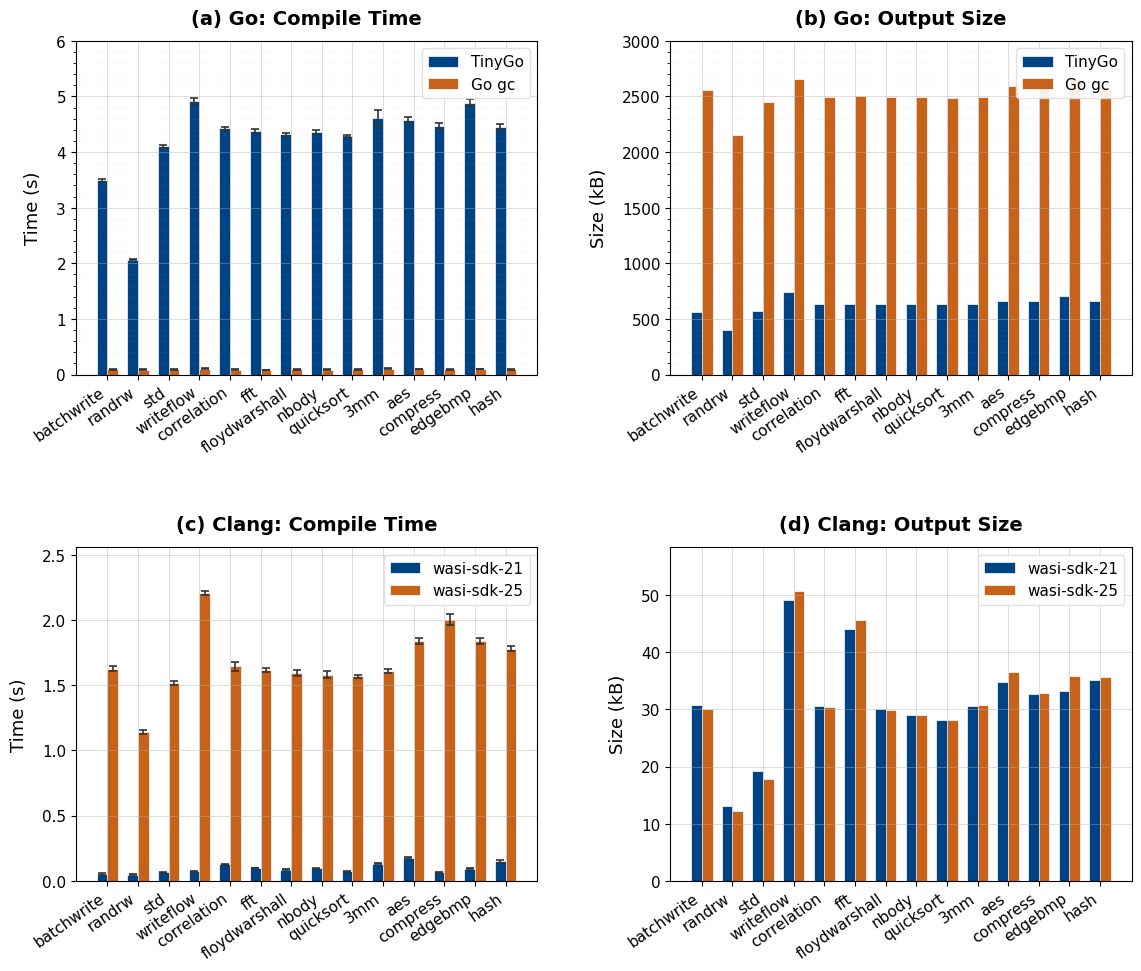

This chart was generated by the following Python code:
import pandas as pd
import matplotlib.pyplot as plt
import numpy as np
from matplotlib.ticker import MultipleLocator


# release
go_data = pd.DataFrame({
    'benchmark': ['batchwrite','randrw','std','writeflow','correlation','fft','floydwarshall','nbody','quicksort', '3mm', 'aes', 'compress', 'edgebmp', 'hash'],
    'tinygo_time': [3.494, 2.065, 4.105, 4.914, 4.424, 4.378, 4.317, 4.361, 4.286, 4.606, 4.583, 4.472, 4.890, 4.455],
    'gc_time': [0.094, 0.088, 0.096, 0.106, 0.090, 0.083, 0.094, 0.090, 0.092, 0.108, 0.102, 0.093, 0.098, 0.096],
    'tinygo_size': [564.669,400.736,573.598,746.333,632.282,637.972,630.280,631.766,630.000, 635.6, 665.2, 657.8, 708.9,658.1],
    'gc_size': [2555.913,2149.151,2450.130,2659.861,2493.085,2502.734,2493.057,2490.425,2489.660, 2497.004, 2590.763, 2579.587,2654.813,2583.523],
    'tinygo_time_std': [0.045, 0.017, 0.043, 0.096, 0.050, 0.055, 0.045, 0.056, 0.026, 0.235, 0.083, 0.085, 0.092, 0.081],
    'gc_time_std': [0.014, 0.010, 0.009, 0.004, 0.009, 0.007, 0.009, 0.009, 0.010, 0.013, 0.009, 0.008, 0.010, 0.009],
})

# debug
# clang_data = pd.DataFrame({
#     'benchmark': ['batchwrite','randrw','std','writeflow','correlation','fft','floydwarshall','nbody','quicksort', '3mm', 'aes','compress','edgebmp','hash' ],
#     'clang21_time': [0.038,0.043,0.04,0.045, 0.055,0.065,0.043,0.054,0.056,0.11,0.06,0.042,0.051,0.053],
#     'clang25_time': [0.073,0.067,0.072,0.071,0.098,0.094,0.071,0.084,0.091,0.146,0.091,0.086,0.088,0.093],
#     'clang21_size': [41.693,23.605,28.974,61.089,32.685,55.33,30.503,33.523,30.211,33.098,49.7,44.6,46.7,50.2],
#     'clang25_size': [232.592,148.031,144.371,292.714,149.667,184.869,147.555,150.571,147.307,149.992,255,249.9,250,250.6],
#     'clang21_time_std': [0.006,0.007,0.007,0.005,0.007,0.011,0.007,0.005,0.007,0.012,0.011,0.004,0.006,0.008],
#     'clang25_time_std': [0.006,0.007,0.009,0.006,0.006,0.007,0.009,0.006,0.015,0.037,0.007,0.013,0.010,0.005],
# })
# release
clang_data = pd.DataFrame({
    'benchmark': ['batchwrite','randrw','std','writeflow','correlation','fft','floydwarshall','nbody','quicksort', '3mm', 'aes','compress','edgebmp','hash' ],
    'clang21_time': [0.052,0.048,0.065,0.074, 0.127,0.097,0.085,0.095,0.074,0.132,0.177,0.066,0.093,0.148],
    'clang25_time': [1.628,1.142,1.517,2.210,1.645,1.617,1.595,1.582,1.567,1.611,1.837,2.003,1.838,1.781],
    'clang21_size': [30.846,13.031,19.259,49.062,30.570,44.077,30.030,29.021,28.141,30.624,34.773,32.692,33.214,35.141],
    'clang25_size': [30.062,12.197,17.828,50.797,30.496,45.719,29.900,28.964,28.099,30.806,36.540,32.945,35.847,35.649],
    'clang21_time_std': [0.008,0.009,0.007,0.007,0.006,0.004,0.005,0.007,0.007,0.004,0.009,0.005,0.008,0.012],
    'clang25_time_std': [0.027,0.026,0.027,0.025,0.053,0.027,0.037,0.039,0.015,0.026,0.036,0.066,0.037,0.027],
})


n = 9
z = 1.96
for df in [go_data, clang_data]:
    if 'tinygo_time_std' in df.columns:
        df['tinygo_time_ci'] = z * df['tinygo_time_std'] / np.sqrt(n)
        df['gc_time_ci'] = z * df['gc_time_std'] / np.sqrt(n)
    if 'clang21_time_std' in df.columns:
        df['clang21_time_ci'] = z * df['clang21_time_std'] / np.sqrt(n)
        df['clang25_time_ci'] = z * df['clang25_time_std'] / np.sqrt(n)

plt.style.use('default')
plt.rcParams.update({
    'font.family': 'Times New Roman',
    'font.size': 12,  
    'axes.titlesize': 14, 
    'axes.labelsize': 13,  
    'xtick.labelsize': 11,  
    'ytick.labelsize': 11, 
    'legend.fontsize': 11,
    'figure.dpi': 600,
    'grid.alpha': 0.3,
    'grid.linewidth': 0.6,
    'figure.constrained_layout.use': True
})


fig, axs = plt.subplots(2, 2, figsize=(12, 10), 
                      gridspec_kw={'width_ratios': [1, 1], 'height_ratios': [1, 1]})
((ax1, ax2), (ax3, ax4)) = axs  


width = 0.35
colors = {
    'tinygo': '#004385', 
    'gc': '#c66219',
    'clang21': '#004385',
    'clang25': '#c66219'
}
x_go = np.arange(len(go_data))
x_clang = np.arange(len(clang_data))

ax1.bar(x_go - width/2, go_data['tinygo_time'], width, 
       color=colors['tinygo'], label='TinyGo', edgecolor='white', linewidth=0.5)
ax1.bar(x_go + width/2, go_data['gc_time'], width, 
       color=colors['gc'], label='Go gc', edgecolor='white', linewidth=0.5)


ax1.errorbar(x_go - width/2, go_data['tinygo_time'], yerr=go_data['tinygo_time_ci'],
            fmt='none', ecolor='#333333', elinewidth=1.2, capsize=3, capthick=1.2)
ax1.errorbar(x_go + width/2, go_data['gc_time'], yerr=go_data['gc_time_ci'],
            fmt='none', ecolor='#333333', elinewidth=1.2, capsize=3, capthick=1.2)

ax1.set_title('(a) Go: Compile Time', pad=12, fontsize=14, fontweight='bold')  # 加粗标题
ax1.set_ylabel('Time (s)', labelpad=10, fontsize=13)
ax1.set_xticks(x_go)
ax1.set_xticklabels(go_data['benchmark'], rotation=35, ha='right', fontsize=11)
ax1.set_ylim(0, 6)
ax1.yaxis.set_major_locator(MultipleLocator(1))
ax1.yaxis.set_minor_locator(MultipleLocator(0.2))
ax1.grid(True, which='major', linestyle='-', alpha=0.5)
ax1.grid(True, which='minor', linestyle=':', alpha=0.2)
ax1.legend(loc='upper right', framealpha=0.9, edgecolor='#DDDDDD', fontsize=11)

ax2.bar(x_go - width/2, go_data['tinygo_size'], width, 
       color=colors['tinygo'], label='TinyGo', edgecolor='white', linewidth=0.5)
ax2.bar(x_go + width/2, go_data['gc_size'], width, 
       color=colors['gc'], label='Go gc', edgecolor='white', linewidth=0.5)

ax2.set_title('(b) Go: Output Size', pad=12, fontsize=14, fontweight='bold')
ax2.set_ylabel('Size (kB)', labelpad=10, fontsize=13)
ax2.set_xticks(x_go)
ax2.set_xticklabels(go_data['benchmark'], rotation=35, ha='right', fontsize=11)
ax2.set_ylim(0, 3000)
ax2.yaxis.set_major_locator(MultipleLocator(500))
ax2.yaxis.set_minor_locator(MultipleLocator(100))
ax2.grid(True, which='major', linestyle='-', alpha=0.5)
ax2.grid(True, which='minor', linestyle=':', alpha=0.2)
ax2.legend(loc='upper right', framealpha=0.9, edgecolor='#DDDDDD', fontsize=11)


ax3.bar(x_clang - width/2, clang_data['clang21_time'], width, 
       color=colors['clang21'], label='wasi-sdk-21', edgecolor='white', linewidth=0.5)
ax3.bar(x_clang + width/2, clang_data['clang25_time'], width, 
       color=colors['clang25'], label='wasi-sdk-25', edgecolor='white', linewidth=0.5)


ax3.errorbar(x_clang - width/2, clang_data['clang21_time'], yerr=clang_data['clang21_time_ci'],
            fmt='none', ecolor='#333333', elinewidth=1.2, capsize=3, capthick=1.2)
ax3.errorbar(x_clang + width/2, clang_data['clang25_time'], yerr=clang_data['clang25_time_ci'],
            fmt='none', ecolor='#333333', elinewidth=1.2, capsize=3, capthick=1.2)


y3_max = max((clang_data['clang21_time'] + clang_data['clang21_time_ci']).max(),
             (clang_data['clang25_time'] + clang_data['clang25_time_ci']).max())
ax3.set_ylim(0, y3_max * 1.15)

ax3.set_title('(c) Clang: Compile Time', pad=12, fontsize=14, fontweight='bold')
ax3.set_ylabel('Time (s)', labelpad=10, fontsize=13)
ax3.set_xticks(x_clang)
ax3.set_xticklabels(clang_data['benchmark'], rotation=35, ha='right', fontsize=11)
ax3.grid(True, which='major', linestyle='-', alpha=0.5)
ax3.grid(True, which='minor', linestyle=':', alpha=0.2)
ax3.legend(loc='upper right', framealpha=0.9, edgecolor='#DDDDDD', fontsize=11)



ax4.bar(x_clang - width/2, clang_data['clang21_size'], width, 
       color=colors['clang21'], label='wasi-sdk-21', edgecolor='white', linewidth=0.5)
ax4.bar(x_clang + width/2, clang_data['clang25_size'], width, 
       color=colors['clang25'], label='wasi-sdk-25', edgecolor='white', linewidth=0.5)


y4_max = max(clang_data[['clang21_size', 'clang25_size']].max())
ax4.set_ylim(0, y4_max * 1.15)

ax4.set_title('(d) Clang: Output Size', pad=12, fontsize=14, fontweight='bold')
ax4.set_ylabel('Size (kB)', labelpad=10, fontsize=13)
ax4.set_xticks(x_clang)
ax4.set_xticklabels(clang_data['benchmark'], rotation=35, ha='right', fontsize=11)
ax4.grid(True, which='major', linestyle='-', alpha=0.5)
ax4.grid(True, which='minor', linestyle=':', alpha=0.2)
ax4.legend(loc='upper right', framealpha=0.9, edgecolor='#DDDDDD', fontsize=11)



plt.tight_layout(pad=3.0, h_pad=3.0, w_pad=3.0) 
plt.subplots_adjust(top=0.92, bottom=0.08, left=0.07, right=0.95)  



plt.savefig('combined_wasm_compilers_large_font.pdf', dpi=600, bbox_inches='tight')
plt.show()
